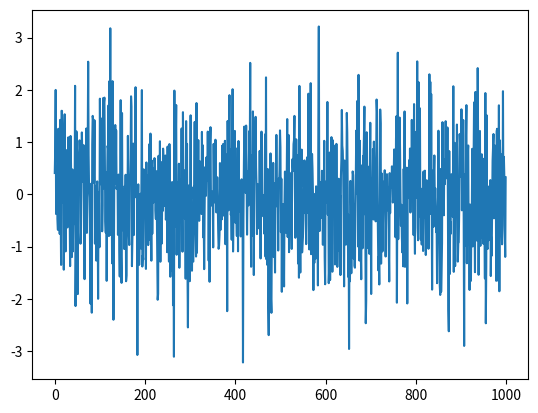
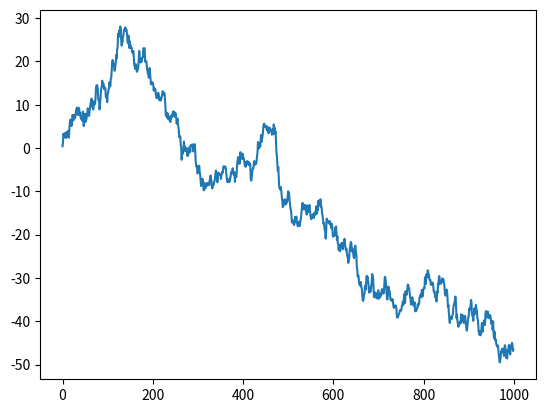
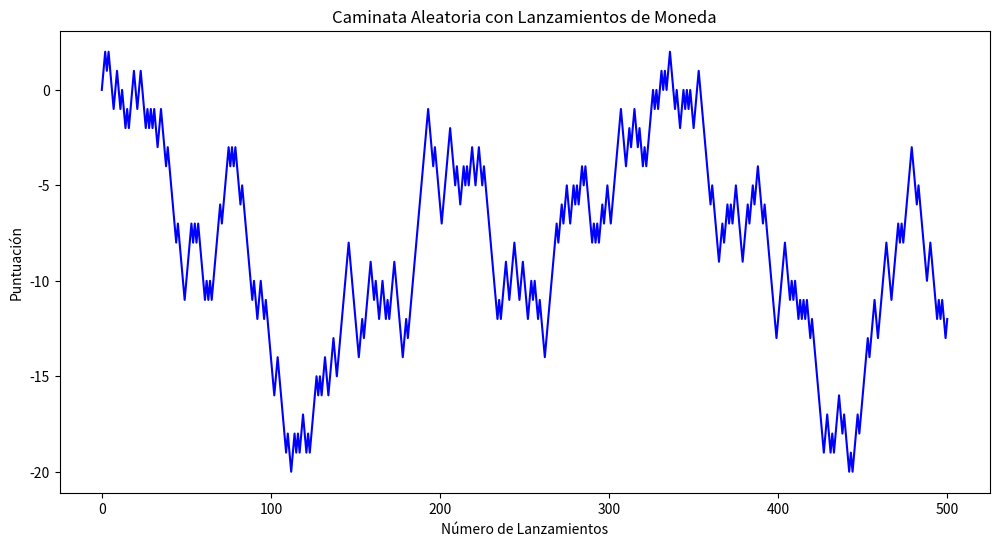
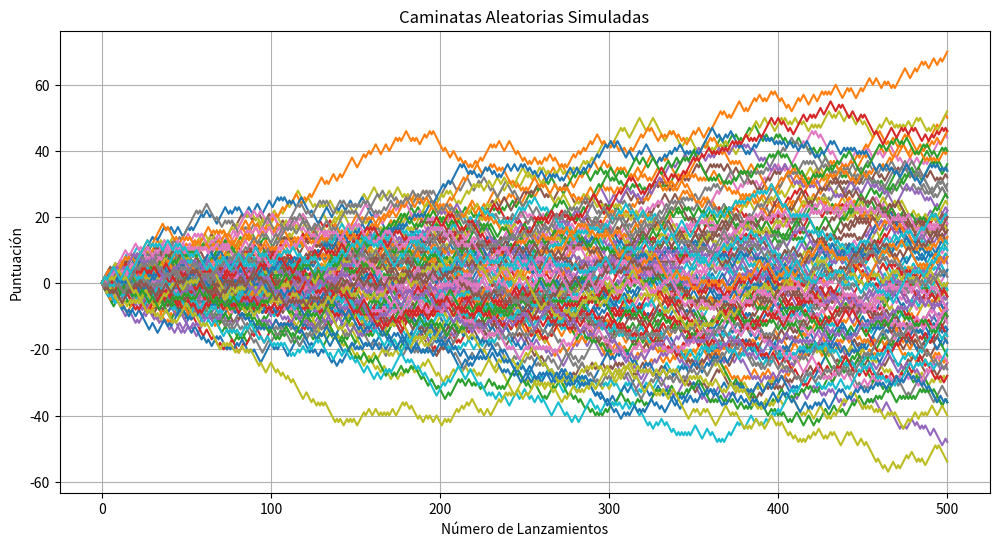

These figures' Python source, in order:
import numpy as np
import matplotlib.pyplot as plt

import random
import matplotlib.pyplot as plt

random_walk = np.random.normal(0,1,1000)
plt.figure()
plt.plot(random_walk)
plt.show()

plt.figure()
plt.plot(np.cumsum(random_walk))
plt.show()

#%%
def lanzar_moneda(num):
    puntuacion = 0
    caminata = [0]
    for _ in range(num):
        if np.random.randint(0, 2) == 0:# np.random.choice([0, 1], p=[0.5, 0.5])
            puntuacion += 1
        else:
            puntuacion -= 1 
        caminata.append(puntuacion) 
    return caminata
     
num = 500
caminate = lanzar_moneda(num) 
plt.figure(figsize=(12, 6))
plt.plot(caminate, linestyle='-', color='b')
plt.title('Caminata Aleatoria con Lanzamientos de Moneda')
plt.xlabel('Número de Lanzamientos')
plt.ylabel('Puntuación')
plt.show()
np.mean(caminate)
np.std(caminate)

#%%
sm = np.array([lanzar_moneda(num) for _ in range(100)])

plt.figure(figsize=(12, 6))
plt.plot(sm.T)
plt.title('Caminatas Aleatorias Simuladas')
plt.xlabel('Número de Lanzamientos')
plt.ylabel('Puntuación')
plt.grid(True)
plt.show()